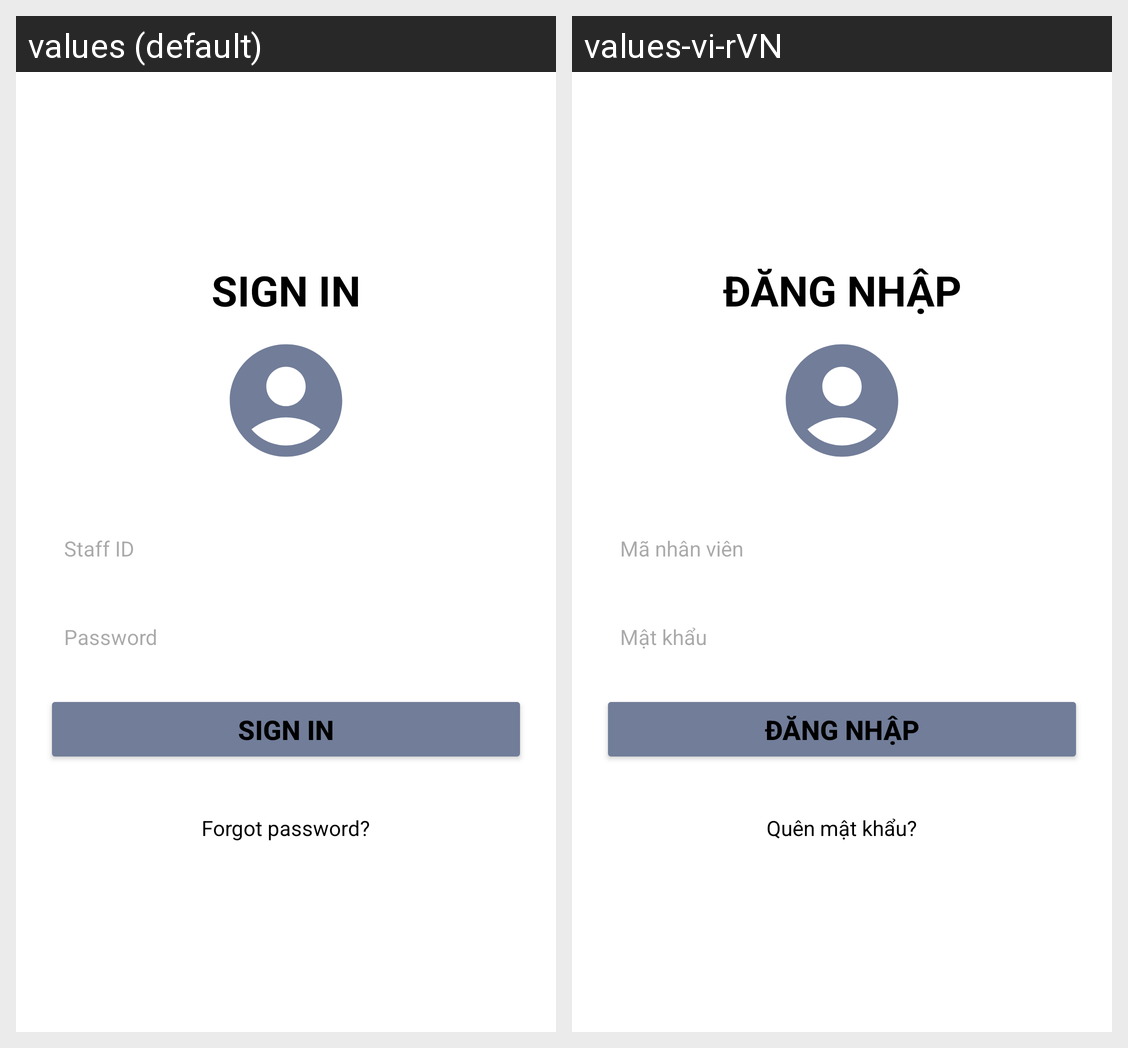

The same Android screen rendered under two of its app's locales, left to right. List the strings drawn on it with the default value and each locale's translation.
Android screen res/layout/sign_in_page.xml rendered under 2 locales, left to right: values (default), values-vi-rVN. Device: Nexus 5 (rendered at 1080×1920; each locale shown at half size, 540×960, under a caption strip naming it); theme Theme.DACN.
Strings drawn on this screen, with the default value and each locale's value (text and hints the layout hard-codes, and strings that could not be matched under every locale, appear in the picture but are not listed):

signin_title
  values: SIGN IN
  values-vi-rVN: ĐĂNG NHẬP

signin_staffID_input
  values: Staff ID
  values-vi-rVN: Mã nhân viên

signin_password_input
  values: Password
  values-vi-rVN: Mật khẩu

signin_button_signin
  values: Sign in
  values-vi-rVN: Đăng nhập

signin_forgotpass
  values: Forgot password?
  values-vi-rVN: Quên mật khẩu?
